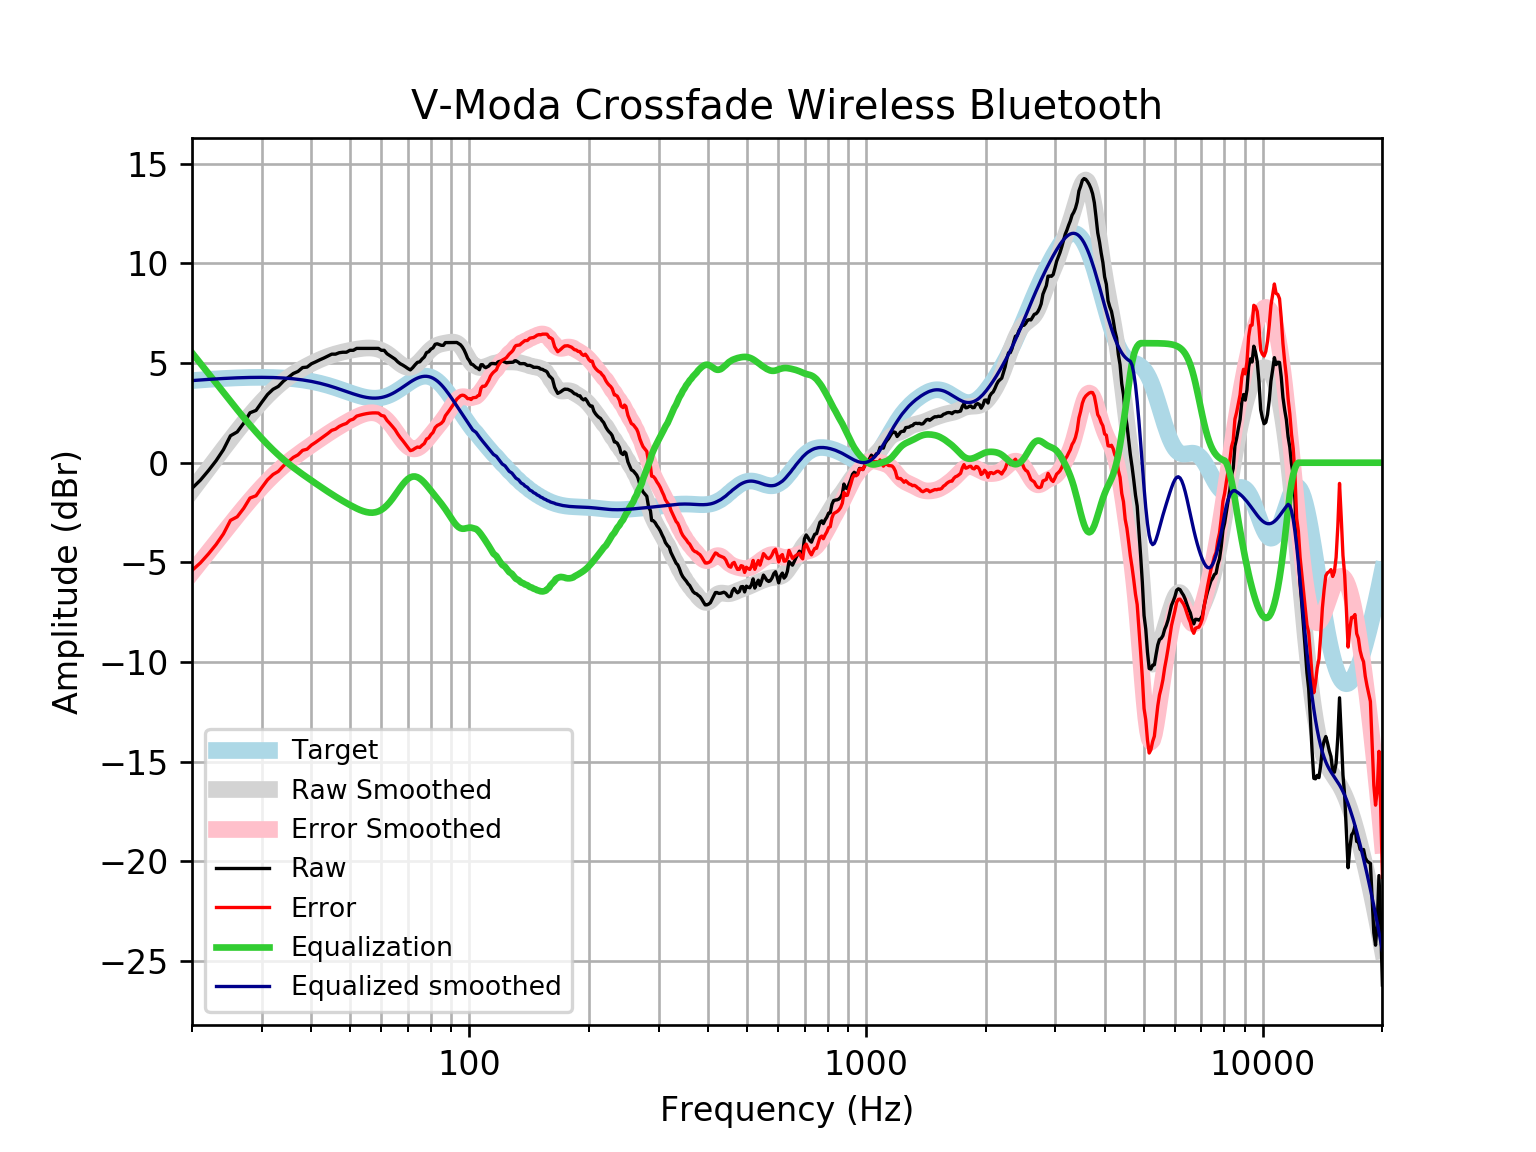

Data behind this chart, as committed beside it:
frequency, raw, error, smoothed, error_smoothed, equalization, equalized_raw, equalized_smoothed, target
20, -1.289, -5.409, -1.396, -5.516, 5.516, 4.228, 4.121, 4.121
21, -0.8741, -5.026, -0.8333, -4.986, 4.986, 4.111, 4.152, 4.152
22, -0.3976, -4.578, -0.2965, -4.477, 4.477, 4.079, 4.18, 4.18
23, 0.09942, -4.106, 0.2148, -3.99, 3.99, 4.09, 4.205, 4.205
24, 0.6533, -3.573, 0.7008, -3.526, 3.526, 4.179, 4.227, 4.227
25, 1.35, -2.895, 1.162, -3.083, 3.083, 4.433, 4.245, 4.245
26, 1.544, -2.715, 1.598, -2.662, 2.662, 4.206, 4.259, 4.259
27, 1.982, -2.288, 2.007, -2.264, 2.264, 4.246, 4.271, 4.271
28, 2.505, -1.773, 2.389, -1.89, 1.89, 4.395, 4.279, 4.278
29, 2.625, -1.658, 2.742, -1.541, 1.541, 4.165, 4.283, 4.283
30, 3.041, -1.243, 3.067, -1.217, 1.217, 4.257, 4.284, 4.284
31, 3.423, -0.8584, 3.364, -0.9176, 0.9176, 4.34, 4.281, 4.281
32, 3.683, -0.5923, 3.632, -0.6431, 0.6431, 4.326, 4.275, 4.275
33, 3.827, -0.4376, 3.873, -0.392, 0.392, 4.219, 4.265, 4.265
34, 4.093, -0.1577, 4.088, -0.1628, 0.1628, 4.256, 4.251, 4.251
35, 4.291, 0.0572, 4.28, 0.0465, -0.0465, 4.244, 4.233, 4.233
36, 4.477, 0.2654, 4.45, 0.2386, -0.2386, 4.238, 4.211, 4.211
37, 4.58, 0.3946, 4.601, 0.4166, -0.4166, 4.163, 4.185, 4.185
38, 4.774, 0.6191, 4.737, 0.5833, -0.5833, 4.19, 4.154, 4.155
39, 4.799, 0.6789, 4.861, 0.7417, -0.7417, 4.057, 4.119, 4.12
40, 4.965, 0.8851, 4.973, 0.8938, -0.8938, 4.072, 4.079, 4.08
41, 5.062, 1.025, 5.076, 1.041, -1.041, 4.021, 4.035, 4.037
42, 5.164, 1.176, 5.17, 1.183, -1.183, 3.981, 3.987, 3.989
43, 5.255, 1.318, 5.256, 1.321, -1.321, 3.934, 3.935, 3.937
44, 5.35, 1.468, 5.332, 1.453, -1.453, 3.897, 3.88, 3.881
45, 5.448, 1.625, 5.4, 1.579, -1.579, 3.869, 3.821, 3.823
46, 5.448, 1.685, 5.459, 1.699, -1.699, 3.749, 3.76, 3.762
47, 5.52, 1.821, 5.511, 1.813, -1.813, 3.707, 3.698, 3.7
48, 5.544, 1.908, 5.557, 1.922, -1.922, 3.622, 3.635, 3.636
49, 5.544, 1.97, 5.597, 2.025, -2.025, 3.519, 3.572, 3.574
50, 5.64, 2.128, 5.634, 2.123, -2.123, 3.518, 3.512, 3.512
51, 5.64, 2.186, 5.668, 2.214, -2.214, 3.427, 3.454, 3.454
52, 5.737, 2.337, 5.697, 2.297, -2.297, 3.44, 3.4, 3.4
53, 5.737, 2.385, 5.723, 2.37, -2.37, 3.366, 3.352, 3.351
54, 5.737, 2.427, 5.742, 2.431, -2.431, 3.306, 3.311, 3.31
55, 5.737, 2.46, 5.755, 2.476, -2.476, 3.261, 3.279, 3.276
56, 5.737, 2.484, 5.758, 2.503, -2.503, 3.234, 3.255, 3.253
57, 5.737, 2.498, 5.75, 2.507, -2.507, 3.229, 3.242, 3.239
58, 5.737, 2.5, 5.728, 2.488, -2.488, 3.249, 3.24, 3.237
59, 5.737, 2.491, 5.692, 2.442, -2.442, 3.295, 3.25, 3.246
60, 5.64, 2.373, 5.639, 2.367, -2.367, 3.273, 3.272, 3.268
61, 5.64, 2.339, 5.57, 2.265, -2.265, 3.376, 3.305, 3.301
62, 5.47, 2.124, 5.486, 2.135, -2.135, 3.334, 3.35, 3.346
63, 5.377, 1.975, 5.388, 1.982, -1.982, 3.395, 3.406, 3.402
64, 5.286, 1.818, 5.281, 1.81, -1.81, 3.476, 3.471, 3.468
65, 5.197, 1.655, 5.169, 1.625, -1.625, 3.572, 3.545, 3.542
66, 5.062, 1.44, 5.06, 1.435, -1.435, 3.627, 3.625, 3.622
67, 4.964, 1.257, 4.96, 1.251, -1.251, 3.714, 3.709, 3.707
68, 4.894, 1.099, 4.876, 1.08, -1.08, 3.814, 3.796, 3.796
69, 4.813, 0.9296, 4.817, 0.9326, -0.9326, 3.881, 3.884, 3.884
70, 4.726, 0.7557, 4.785, 0.8159, -0.8159, 3.91, 3.97, 3.97
71, 4.657, 0.6044, 4.786, 0.7354, -0.7354, 3.921, 4.051, 4.053
72, 4.77, 0.642, 4.82, 0.6942, -0.6942, 4.076, 4.126, 4.128
73, 4.916, 0.7213, 4.884, 0.6922, -0.6922, 4.224, 4.192, 4.195
74, 5.037, 0.7858, 4.975, 0.727, -0.727, 4.31, 4.248, 4.251
75, 5.062, 0.7666, 5.085, 0.7941, -0.7941, 4.268, 4.291, 4.295
76, 5.2, 0.8748, 5.209, 0.8876, -0.8876, 4.313, 4.321, 4.325
77, 5.304, 0.9637, 5.337, 1.001, -1.001, 4.304, 4.336, 4.341
78, 5.526, 1.186, 5.464, 1.128, -1.128, 4.399, 4.336, 4.34
79, 5.569, 1.245, 5.581, 1.261, -1.261, 4.308, 4.32, 4.324
... 553 more rows
